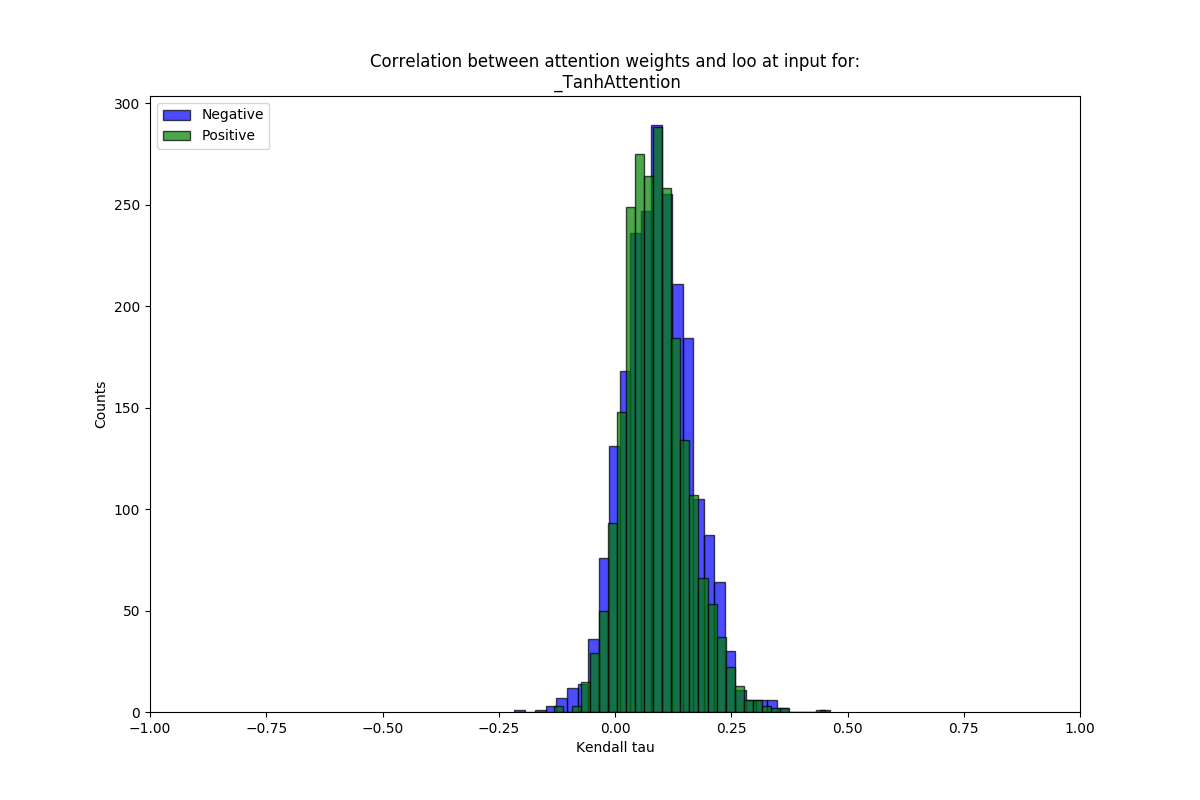

Source data for this figure (header and first rows):
mean, stdev, sig_frac, name
0.09247, 0.07493, 0.4906, neg
0.0886, 0.0671, 0.4418, pos
